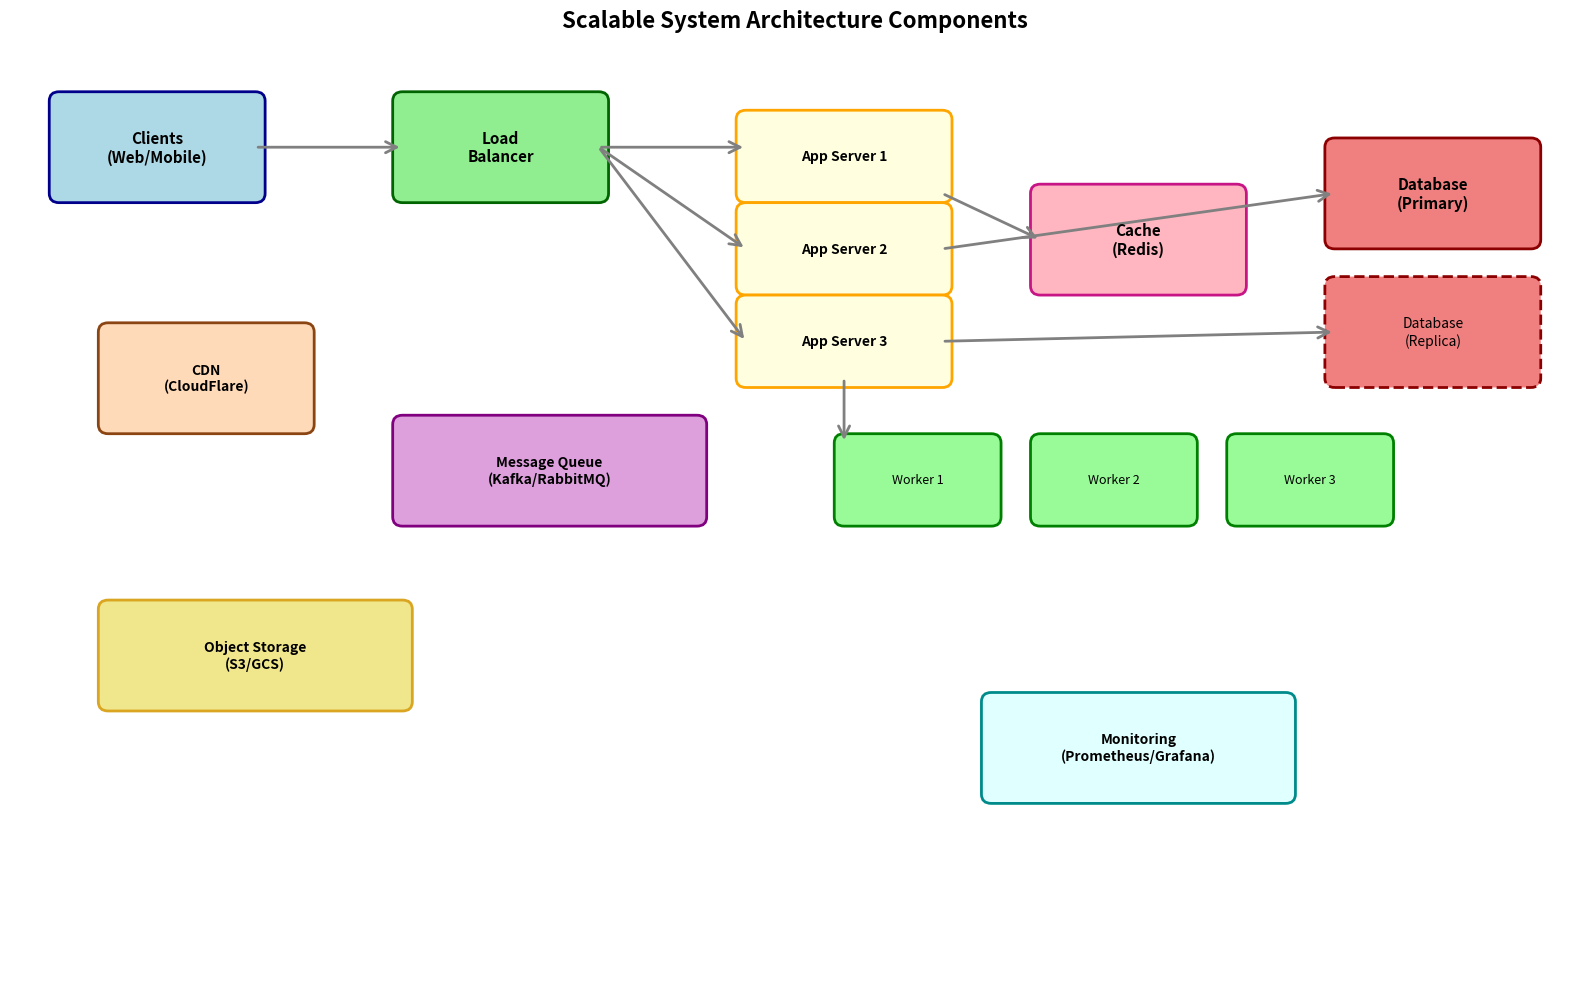
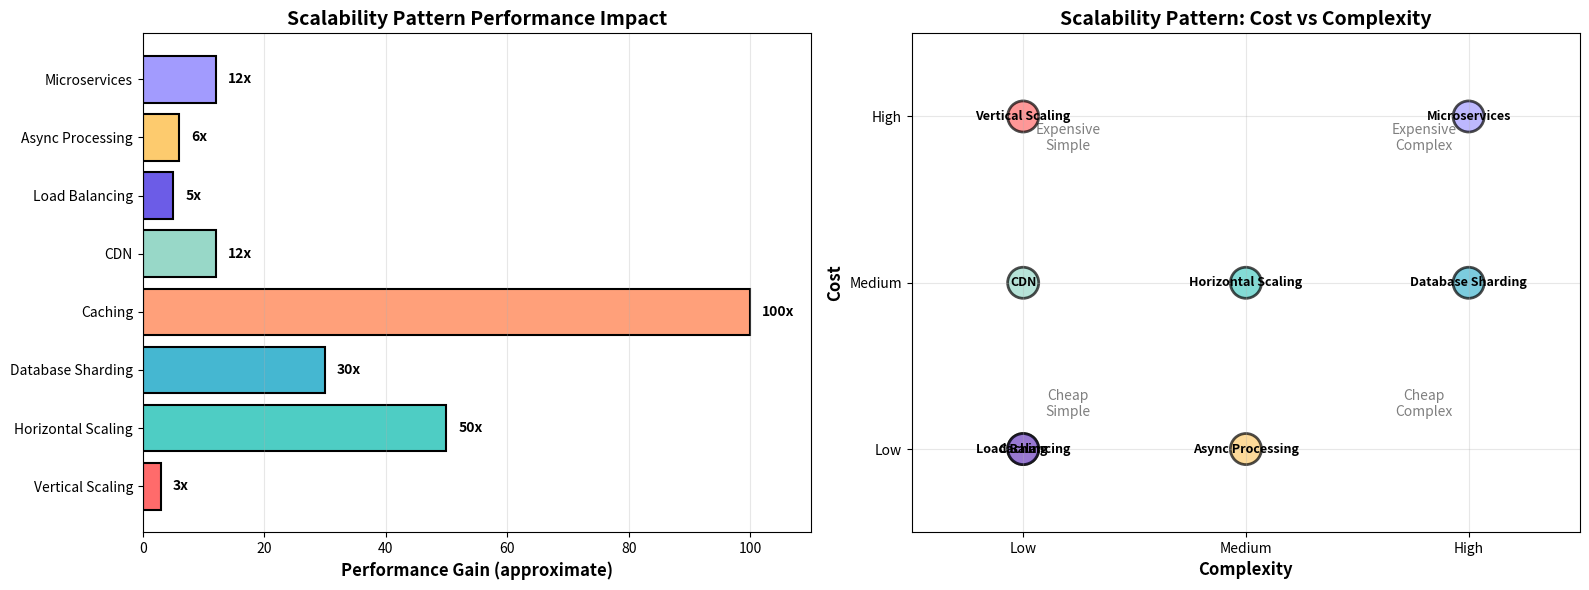
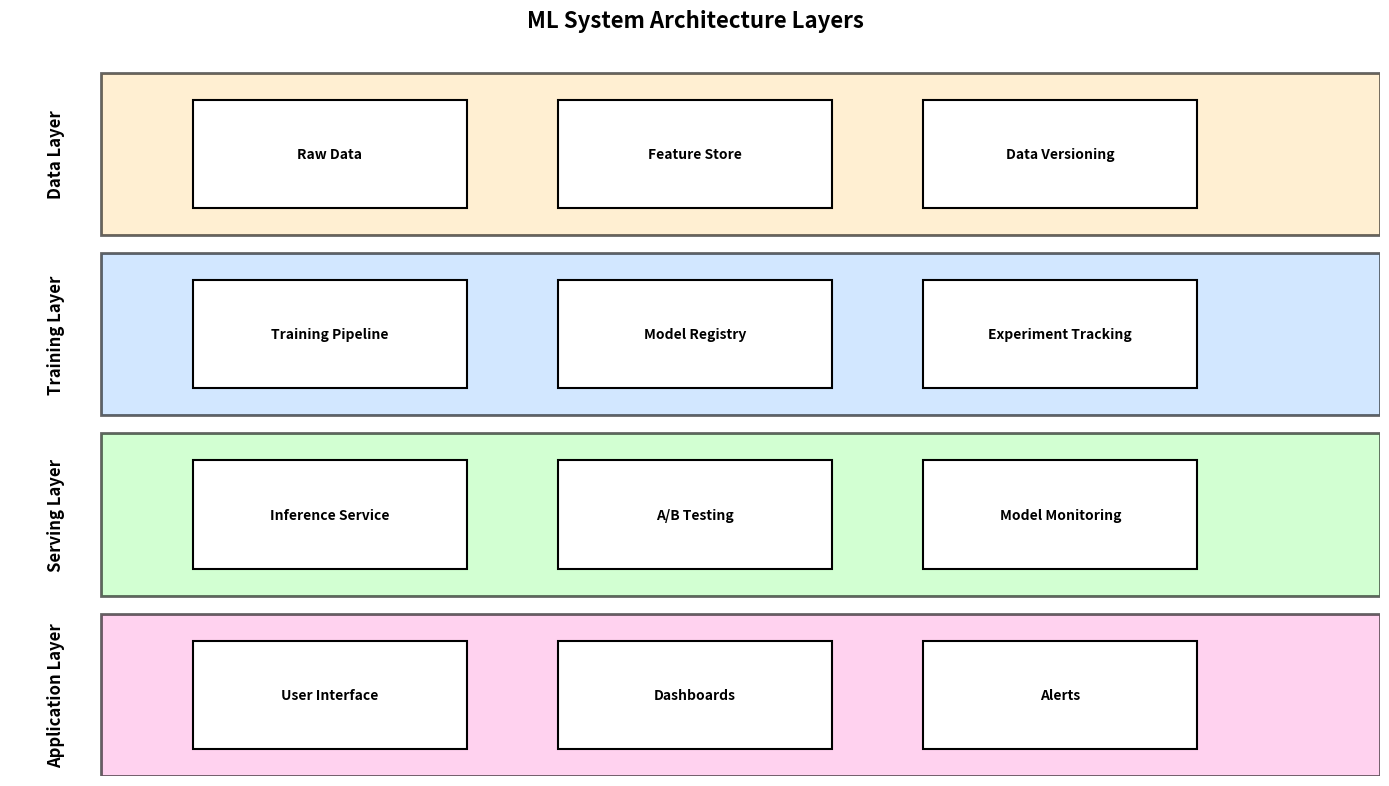
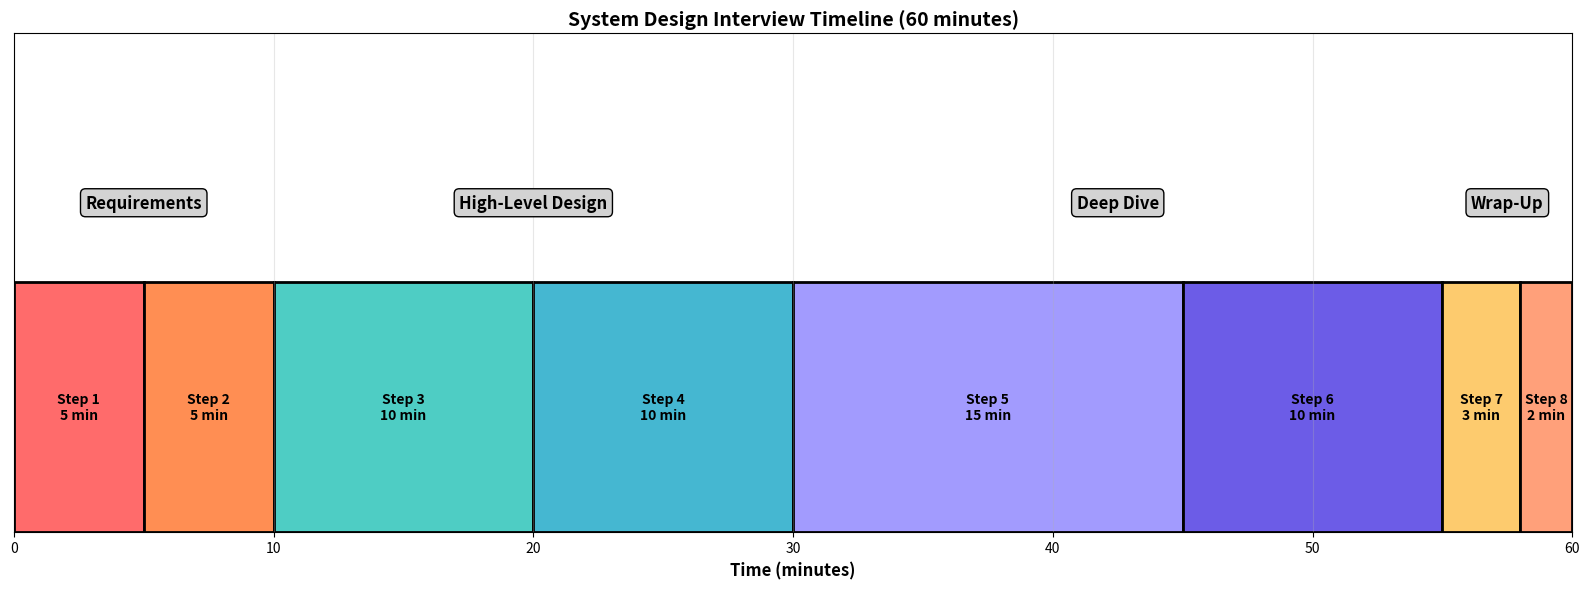

These charts were generated, in order, by the following Python code:
# Part 1: Scalability & Load Balancing

import time
import random
from collections import OrderedDict
from typing import List, Dict

print("=" * 70)
print("Part 1: Scalability & Load Balancing")
print("=" * 70)

# 1. Load Balancer with Multiple Algorithms
print("\n1️⃣ Load Balancer - Round Robin & Least Connections:")

class Server:
    def __init__(self, server_id, capacity=100):
        self.server_id = server_id
        self.capacity = capacity
        self.active_connections = 0
        self.total_requests = 0
        self.is_healthy = True
    
    def handle_request(self, request_id):
        if not self.is_healthy:
            return None
        self.active_connections += 1
        self.total_requests += 1
        # Simulate processing
        time.sleep(0.001)
        result = f"Server-{self.server_id} processed request-{request_id}"
        self.active_connections -= 1
        return result
    
    def __repr__(self):
        status = "✅" if self.is_healthy else "❌"
        return f"{status} Server-{self.server_id} (connections={self.active_connections}, total={self.total_requests})"

class LoadBalancer:
    def __init__(self, servers: List[Server], algorithm='round_robin'):
        self.servers = servers
        self.algorithm = algorithm
        self.current_index = 0
    
    def get_healthy_servers(self):
        return [s for s in self.servers if s.is_healthy]
    
    def round_robin(self):
        """Rotate through servers"""
        healthy = self.get_healthy_servers()
        if not healthy:
            return None
        server = healthy[self.current_index % len(healthy)]
        self.current_index += 1
        return server
    
    def least_connections(self):
        """Select server with fewest active connections"""
        healthy = self.get_healthy_servers()
        if not healthy:
            return None
        return min(healthy, key=lambda s: s.active_connections)
    
    def route_request(self, request_id):
        if self.algorithm == 'round_robin':
            server = self.round_robin()
        elif self.algorithm == 'least_connections':
            server = self.least_connections()
        else:
            raise ValueError(f"Unknown algorithm: {self.algorithm}")
        
        if server is None:
            return "❌ All servers unhealthy"
        return server.handle_request(request_id)

# Test load balancer
servers = [Server(i) for i in range(3)]
lb = LoadBalancer(servers, algorithm='round_robin')

print("   Round Robin Algorithm:")
for i in range(9):
    result = lb.route_request(i)
    if i % 3 == 0:
        print(f"      Request {i}: {result}")

print(f"\n   Server distribution:")
for server in servers:
    print(f"      {server}")

# Test least connections
lb2 = LoadBalancer(servers, algorithm='least_connections')
print("\n   Least Connections Algorithm:")
servers[1].active_connections = 5  # Simulate server 1 is busy
for i in range(6):
    result = lb2.route_request(i)
    if i % 2 == 0:
        print(f"      Request {i}: {result}")

print("   ✅ Load balancer distributes traffic across servers")

# 2. Cache with LRU Eviction
print("\n2️⃣ Cache - LRU with TTL:")

class LRUCache:
    def __init__(self, capacity=5, ttl=10):
        self.capacity = capacity
        self.ttl = ttl
        self.cache = OrderedDict()
        self.timestamps = {}
        self.hits = 0
        self.misses = 0
    
    def get(self, key):
        # Check if key exists and not expired
        if key in self.cache:
            if time.time() - self.timestamps[key] < self.ttl:
                self.cache.move_to_end(key)  # Mark as recently used
                self.hits += 1
                return self.cache[key]
            else:
                # Expired
                del self.cache[key]
                del self.timestamps[key]
        
        self.misses += 1
        return None
    
    def put(self, key, value):
        if key in self.cache:
            self.cache.move_to_end(key)
        else:
            if len(self.cache) >= self.capacity:
                # Remove least recently used
                lru_key = next(iter(self.cache))
                del self.cache[lru_key]
                del self.timestamps[lru_key]
        
        self.cache[key] = value
        self.timestamps[key] = time.time()
    
    def hit_rate(self):
        total = self.hits + self.misses
        return 100 * self.hits / total if total > 0 else 0

# Simulate database query with cache
cache = LRUCache(capacity=3, ttl=60)

def query_database(device_id):
    """Simulate slow database query"""
    time.sleep(0.01)  # 10ms
    return f"Device {device_id} data"

def get_device_data(device_id, cache):
    # Check cache first
    cached = cache.get(device_id)
    if cached:
        return cached, "cache"
    
    # Cache miss - query database
    data = query_database(device_id)
    cache.put(device_id, data)
    return data, "database"

print("   Simulating 20 queries (cache capacity=3):")
queries = ['D001', 'D002', 'D003', 'D001', 'D002', 'D004',  # D003 evicted (LRU)
           'D001', 'D004', 'D003', 'D001']  # D003 was evicted, cache miss

for i, device_id in enumerate(queries):
    data, source = get_device_data(device_id, cache)
    if i < 10 or source == "database":
        print(f"      Query {i+1} ({device_id}): {source} {'✅' if source == 'cache' else '🔍'}")

print(f"\n   Cache stats: {cache.hits} hits, {cache.misses} misses")
print(f"   Hit rate: {cache.hit_rate():.1f}%")
print("   ✅ LRU cache reduces database queries by caching frequent data")

# 3. Horizontal Scaling Simulation
print("\n3️⃣ Horizontal Scaling - Adding Servers:")

class ScalableSystem:
    def __init__(self, initial_servers=2):
        self.servers = [Server(i, capacity=10) for i in range(initial_servers)]
        self.lb = LoadBalancer(self.servers, algorithm='least_connections')
    
    def handle_requests(self, num_requests):
        start = time.time()
        for i in range(num_requests):
            self.lb.route_request(i)
        elapsed = time.time() - start
        return elapsed
    
    def add_server(self):
        new_id = len(self.servers)
        self.servers.append(Server(new_id, capacity=10))
        self.lb = LoadBalancer(self.servers, algorithm='least_connections')
    
    def get_total_capacity(self):
        return sum(s.capacity for s in self.servers if s.is_healthy)

# Simulate scaling
system = ScalableSystem(initial_servers=2)
print(f"   Initial: {len(system.servers)} servers, capacity={system.get_total_capacity()}")
time1 = system.handle_requests(20)
print(f"   Processed 20 requests in {time1:.3f}s")

# Add servers
system.add_server()
system.add_server()
print(f"\n   Scaled: {len(system.servers)} servers, capacity={system.get_total_capacity()}")
time2 = system.handle_requests(20)
print(f"   Processed 20 requests in {time2:.3f}s")
print(f"   Speedup: {time1/time2:.1f}×")

print("\n   Server distribution after scaling:")
for server in system.servers:
    print(f"      {server}")

print("   ✅ Horizontal scaling improves throughput linearly")

print("\n✅ Scalability & Load Balancing complete!")

import matplotlib.pyplot as plt
import matplotlib.patches as mpatches
from matplotlib.patches import FancyBboxPatch, FancyArrowPatch

fig, ax = plt.subplots(figsize=(16, 10))
ax.set_xlim(0, 16)
ax.set_ylim(0, 10)
ax.axis('off')

# Client layer
client_box = FancyBboxPatch((0.5, 8.5), 2, 1, boxstyle='round,pad=0.1',
                           facecolor='lightblue', edgecolor='darkblue', linewidth=2)
ax.add_patch(client_box)
ax.text(1.5, 9, 'Clients\n(Web/Mobile)', ha='center', va='center', fontsize=11, fontweight='bold')

# Load Balancer
lb_box = FancyBboxPatch((4, 8.5), 2, 1, boxstyle='round,pad=0.1',
                       facecolor='lightgreen', edgecolor='darkgreen', linewidth=2)
ax.add_patch(lb_box)
ax.text(5, 9, 'Load\nBalancer', ha='center', va='center', fontsize=11, fontweight='bold')

# Application Servers
for i, y in enumerate([8.5, 7.5, 6.5]):
    app_box = FancyBboxPatch((7.5, y), 2, 0.8, boxstyle='round,pad=0.1',
                            facecolor='lightyellow', edgecolor='orange', linewidth=2)
    ax.add_patch(app_box)
    ax.text(8.5, y+0.4, f'App Server {i+1}', ha='center', va='center', fontsize=10, fontweight='bold')

# Cache layer
cache_box = FancyBboxPatch((10.5, 7.5), 2, 1, boxstyle='round,pad=0.1',
                          facecolor='#FFB6C1', edgecolor='#C71585', linewidth=2)
ax.add_patch(cache_box)
ax.text(11.5, 8, 'Cache\n(Redis)', ha='center', va='center', fontsize=11, fontweight='bold')

# Database (Primary)
db_primary = FancyBboxPatch((13.5, 8), 2, 1, boxstyle='round,pad=0.1',
                           facecolor='lightcoral', edgecolor='darkred', linewidth=2)
ax.add_patch(db_primary)
ax.text(14.5, 8.5, 'Database\n(Primary)', ha='center', va='center', fontsize=11, fontweight='bold')

# Database (Replica)
db_replica = FancyBboxPatch((13.5, 6.5), 2, 1, boxstyle='round,pad=0.1',
                           facecolor='lightcoral', edgecolor='darkred', linewidth=2, linestyle='dashed')
ax.add_patch(db_replica)
ax.text(14.5, 7, 'Database\n(Replica)', ha='center', va='center', fontsize=10)

# Message Queue
mq_box = FancyBboxPatch((4, 5), 3, 1, boxstyle='round,pad=0.1',
                       facecolor='#DDA0DD', edgecolor='purple', linewidth=2)
ax.add_patch(mq_box)
ax.text(5.5, 5.5, 'Message Queue\n(Kafka/RabbitMQ)', ha='center', va='center', fontsize=10, fontweight='bold')

# Workers
for i, x in enumerate([8.5, 10.5, 12.5]):
    worker_box = FancyBboxPatch((x, 5), 1.5, 0.8, boxstyle='round,pad=0.1',
                               facecolor='#98FB98', edgecolor='green', linewidth=2)
    ax.add_patch(worker_box)
    ax.text(x+0.75, 5.4, f'Worker {i+1}', ha='center', va='center', fontsize=9)

# Storage
storage_box = FancyBboxPatch((1, 3), 3, 1, boxstyle='round,pad=0.1',
                            facecolor='#F0E68C', edgecolor='#DAA520', linewidth=2)
ax.add_patch(storage_box)
ax.text(2.5, 3.5, 'Object Storage\n(S3/GCS)', ha='center', va='center', fontsize=10, fontweight='bold')

# Monitoring
monitor_box = FancyBboxPatch((10, 2), 3, 1, boxstyle='round,pad=0.1',
                            facecolor='#E0FFFF', edgecolor='#008B8B', linewidth=2)
ax.add_patch(monitor_box)
ax.text(11.5, 2.5, 'Monitoring\n(Prometheus/Grafana)', ha='center', va='center', fontsize=10, fontweight='bold')

# CDN
cdn_box = FancyBboxPatch((1, 6), 2, 1, boxstyle='round,pad=0.1',
                        facecolor='#FFDAB9', edgecolor='#8B4513', linewidth=2)
ax.add_patch(cdn_box)
ax.text(2, 6.5, 'CDN\n(CloudFlare)', ha='center', va='center', fontsize=10, fontweight='bold')

# Draw arrows
arrows = [
    ((2.5, 9), (4, 9)),
    ((6, 9), (7.5, 9)),
    ((6, 9), (7.5, 7.9)),
    ((6, 9), (7.5, 6.9)),
    ((9.5, 8.5), (10.5, 8)),
    ((9.5, 7.9), (13.5, 8.5)),
    ((9.5, 6.9), (13.5, 7)),
    ((8.5, 6.5), (8.5, 5.8)),
]

for (x1, y1), (x2, y2) in arrows:
    arrow = FancyArrowPatch((x1, y1), (x2, y2), arrowstyle='->', lw=2,
                          color='gray', mutation_scale=20)
    ax.add_patch(arrow)

plt.title('Scalable System Architecture Components', fontsize=16, fontweight='bold', pad=20)
plt.tight_layout()
plt.savefig('system_architecture.png', dpi=150, bbox_inches='tight')
plt.show()

print('✅ System architecture visualization created!')
print('📊 Components: Load Balancer, App Servers, Cache, DB, Queue, Workers')

import pandas as pd
import matplotlib.pyplot as plt

# Scalability patterns comparison
patterns = {
    'Pattern': [
        'Vertical Scaling',
        'Horizontal Scaling',
        'Database Sharding',
        'Caching',
        'CDN',
        'Load Balancing',
        'Async Processing',
        'Microservices'
    ],
    'Cost': ['High', 'Medium', 'Medium', 'Low', 'Medium', 'Low', 'Low', 'High'],
    'Complexity': ['Low', 'Medium', 'High', 'Low', 'Low', 'Low', 'Medium', 'High'],
    'Max Scale': ['Limited', 'Unlimited', 'Very High', 'High', 'Very High', 'High', 'High', 'Unlimited'],
    'Performance Gain': ['2-4x', '10-100x', '10-50x', '10-1000x', '5-20x', '2-10x', '3-10x', '5-20x'],
    'Use Case': [
        'Quick fix, small apps',
        'Web apps, APIs',
        'Multi-tenant, geo-distribution',
        'Read-heavy workloads',
        'Static assets, media',
        'Traffic distribution',
        'Background jobs, ML training',
        'Large teams, domain separation'
    ]
}

df = pd.DataFrame(patterns)
print('\n�� Scalability Patterns Comparison:\n')
print(df.to_string(index=False))

# Visualization: Performance vs Complexity
fig, (ax1, ax2) = plt.subplots(1, 2, figsize=(16, 6))

# Chart 1: Performance gain
perf_values = [3, 50, 30, 100, 12, 5, 6, 12]  # Mid-range values
colors = ['#FF6B6B', '#4ECDC4', '#45B7D1', '#FFA07A', '#98D8C8', '#6C5CE7', '#FDCB6E', '#A29BFE']
bars = ax1.barh(df['Pattern'], perf_values, color=colors, edgecolor='black', linewidth=1.5)
for i, (bar, val) in enumerate(zip(bars, perf_values)):
    ax1.text(val + 2, i, f'{val}x', va='center', fontsize=10, fontweight='bold')
ax1.set_xlabel('Performance Gain (approximate)', fontsize=12, fontweight='bold')
ax1.set_title('Scalability Pattern Performance Impact', fontsize=14, fontweight='bold')
ax1.set_xlim(0, 110)
ax1.grid(axis='x', alpha=0.3)

# Chart 2: Cost vs Complexity
cost_map = {'Low': 1, 'Medium': 2, 'High': 3}
complexity_map = {'Low': 1, 'Medium': 2, 'High': 3}
costs = [cost_map[c] for c in df['Cost']]
complexities = [complexity_map[c] for c in df['Complexity']]

scatter = ax2.scatter(complexities, costs, s=500, c=colors, alpha=0.7, edgecolors='black', linewidth=2)
for i, pattern in enumerate(df['Pattern']):
    ax2.annotate(pattern, (complexities[i], costs[i]), fontsize=9, ha='center', va='center', fontweight='bold')

ax2.set_xlabel('Complexity', fontsize=12, fontweight='bold')
ax2.set_ylabel('Cost', fontsize=12, fontweight='bold')
ax2.set_title('Scalability Pattern: Cost vs Complexity', fontsize=14, fontweight='bold')
ax2.set_xticks([1, 2, 3])
ax2.set_xticklabels(['Low', 'Medium', 'High'])
ax2.set_yticks([1, 2, 3])
ax2.set_yticklabels(['Low', 'Medium', 'High'])
ax2.grid(True, alpha=0.3)
ax2.set_xlim(0.5, 3.5)
ax2.set_ylim(0.5, 3.5)

# Add quadrant labels
ax2.text(1.2, 2.8, 'Expensive\nSimple', fontsize=10, ha='center', alpha=0.5, style='italic')
ax2.text(2.8, 2.8, 'Expensive\nComplex', fontsize=10, ha='center', alpha=0.5, style='italic')
ax2.text(1.2, 1.2, 'Cheap\nSimple', fontsize=10, ha='center', alpha=0.5, style='italic')
ax2.text(2.8, 1.2, 'Cheap\nComplex', fontsize=10, ha='center', alpha=0.5, style='italic')

plt.tight_layout()
plt.savefig('scalability_patterns_comparison.png', dpi=150, bbox_inches='tight')
plt.show()

print('\n✅ Scalability pattern analysis complete!')
print('💡 Best ROI: Caching (100x performance, low cost/complexity)')
print('💡 Best for scale: Horizontal Scaling + Sharding (unlimited scale)')

# ML System Design Components
ml_components = {
    'Component': [
        'Feature Store',
        'Model Registry',
        'Training Pipeline',
        'Inference Service',
        'Model Monitoring',
        'A/B Testing',
        'Data Versioning',
        'Online Learning'
    ],
    'Purpose': [
        'Centralized feature management and serving',
        'Version control for trained models',
        'Automated model training at scale',
        'Low-latency model predictions (REST API)',
        'Track model performance degradation',
        'Compare model versions in production',
        'Track training data lineage',
        'Update models with new data streams'
    ],
    'Tools': [
        'Feast, Tecton, Hopsworks',
        'MLflow, DVC, Weights&Biases',
        'Kubeflow, Airflow, Metaflow',
        'TF Serving, TorchServe, FastAPI',
        'Evidently, WhyLabs, Arize',
        'LaunchDarkly, Optimizely',
        'DVC, Pachyderm, lakeFS',
        'River, Kafka ML, Flink ML'
    ],
    'Post-Silicon Use': [
        'Store test parameters for yield prediction',
        'Version binning models',
        'Retrain yield models weekly',
        'Real-time pass/fail predictions',
        'Detect model drift on new lots',
        'Compare binning algorithms',
        'Track STDF file versions',
        'Update models with latest test data'
    ],
    'Latency Req': ['<10ms', 'N/A', 'Hours', '<50ms', 'Minutes', 'N/A', 'N/A', '<100ms']
}

df_ml = pd.DataFrame(ml_components)
print('\n📋 ML System Design Components:\n')
print(df_ml.to_string(index=False))

# Visualization: ML System Architecture Layers
fig, ax = plt.subplots(figsize=(14, 8))

layers = [
    ('Data Layer', 0, ['Raw Data', 'Feature Store', 'Data Versioning']),
    ('Training Layer', 1, ['Training Pipeline', 'Model Registry', 'Experiment Tracking']),
    ('Serving Layer', 2, ['Inference Service', 'A/B Testing', 'Model Monitoring']),
    ('Application Layer', 3, ['User Interface', 'Dashboards', 'Alerts'])
]

colors_layers = ['#FFE5B4', '#B4D7FF', '#B4FFB4', '#FFB4E5']

for layer_name, y_offset, components in layers:
    y = 3 - y_offset
    # Layer background
    rect = plt.Rectangle((0, y*2), 14, 1.8, facecolor=colors_layers[y_offset], 
                         edgecolor='black', linewidth=2, alpha=0.6)
    ax.add_patch(rect)
    
    # Layer name
    ax.text(-0.5, y*2 + 0.9, layer_name, fontsize=12, fontweight='bold', 
           rotation=90, va='center', ha='center')
    
    # Components
    for i, comp in enumerate(components):
        x = 1 + i * 4
        comp_box = plt.Rectangle((x, y*2+0.3), 3, 1.2, facecolor='white',
                                edgecolor='black', linewidth=1.5)
        ax.add_patch(comp_box)
        ax.text(x+1.5, y*2+0.9, comp, fontsize=10, ha='center', va='center', fontweight='bold')

ax.set_xlim(-1, 14)
ax.set_ylim(0, 8)
ax.axis('off')
ax.set_title('ML System Architecture Layers', fontsize=16, fontweight='bold', pad=20)

plt.tight_layout()
plt.savefig('ml_system_architecture.png', dpi=150, bbox_inches='tight')
plt.show()

print('\n✅ ML system architecture visualization created!')
print('📊 4 layers: Data → Training → Serving → Application')

# System Design Interview Framework
framework_steps = {
    'Step': [1, 2, 3, 4, 5, 6, 7, 8],
    'Phase': [
        '1. Requirements',
        '1. Requirements',
        '2. High-Level Design',
        '2. High-Level Design',
        '3. Deep Dive',
        '3. Deep Dive',
        '4. Wrap-Up',
        '4. Wrap-Up'
    ],
    'Action': [
        'Clarify functional requirements',
        'Define non-functional requirements (scale, latency)',
        'Draw high-level architecture diagram',
        'Identify key components and data flow',
        'Design database schema',
        'Discuss scalability and bottlenecks',
        'Address failure scenarios',
        'Discuss monitoring and metrics'
    ],
    'Example Questions': [
        'What features? Who are users? Use cases?',
        'How many users? QPS? Data size? Latency?',
        'Load balancer, app servers, DB, cache?',
        'Request flow: Client → LB → App → Cache/DB',
        'SQL vs NoSQL? Sharding strategy?',
        'Read/write ratio? Caching? CDN?',
        'What if DB fails? Server crashes?',
        'Key metrics to track? Alerting?'
    ],
    'Time Allocation': ['5 min', '5 min', '10 min', '10 min', '15 min', '10 min', '3 min', '2 min']
}

df_framework = pd.DataFrame(framework_steps)
print('\n📋 System Design Interview Framework (60 minutes):\n')
print(df_framework.to_string(index=False))

# Visualization: Framework timeline
fig, ax = plt.subplots(figsize=(16, 6))

times = [5, 5, 10, 10, 15, 10, 3, 2]
colors_steps = ['#FF6B6B', '#FF8E53', '#4ECDC4', '#45B7D1', '#A29BFE', '#6C5CE7', '#FDCB6E', '#FFA07A']

cumulative = 0
for i, (time, color, phase) in enumerate(zip(times, colors_steps, df_framework['Phase'])):
    rect = plt.Rectangle((cumulative, 0), time, 1, facecolor=color, edgecolor='black', linewidth=2)
    ax.add_patch(rect)
    ax.text(cumulative + time/2, 0.5, f'Step {i+1}\n{time} min', 
           ha='center', va='center', fontsize=10, fontweight='bold')
    cumulative += time

# Phase labels
ax.text(5, 1.3, 'Requirements', fontsize=12, ha='center', fontweight='bold', bbox=dict(boxstyle='round', facecolor='lightgray'))
ax.text(20, 1.3, 'High-Level Design', fontsize=12, ha='center', fontweight='bold', bbox=dict(boxstyle='round', facecolor='lightgray'))
ax.text(42.5, 1.3, 'Deep Dive', fontsize=12, ha='center', fontweight='bold', bbox=dict(boxstyle='round', facecolor='lightgray'))
ax.text(57.5, 1.3, 'Wrap-Up', fontsize=12, ha='center', fontweight='bold', bbox=dict(boxstyle='round', facecolor='lightgray'))

ax.set_xlim(0, 60)
ax.set_ylim(0, 2)
ax.set_xlabel('Time (minutes)', fontsize=12, fontweight='bold')
ax.set_title('System Design Interview Timeline (60 minutes)', fontsize=14, fontweight='bold')
ax.set_yticks([])
ax.grid(axis='x', alpha=0.3)

plt.tight_layout()
plt.savefig('system_design_interview_framework.png', dpi=150, bbox_inches='tight')
plt.show()

print('\n✅ Interview framework visualization created!')
print('💡 Key: Clarify requirements first, then design iteratively')
print('💡 Spend most time on deep dive (25 minutes) - show technical depth')